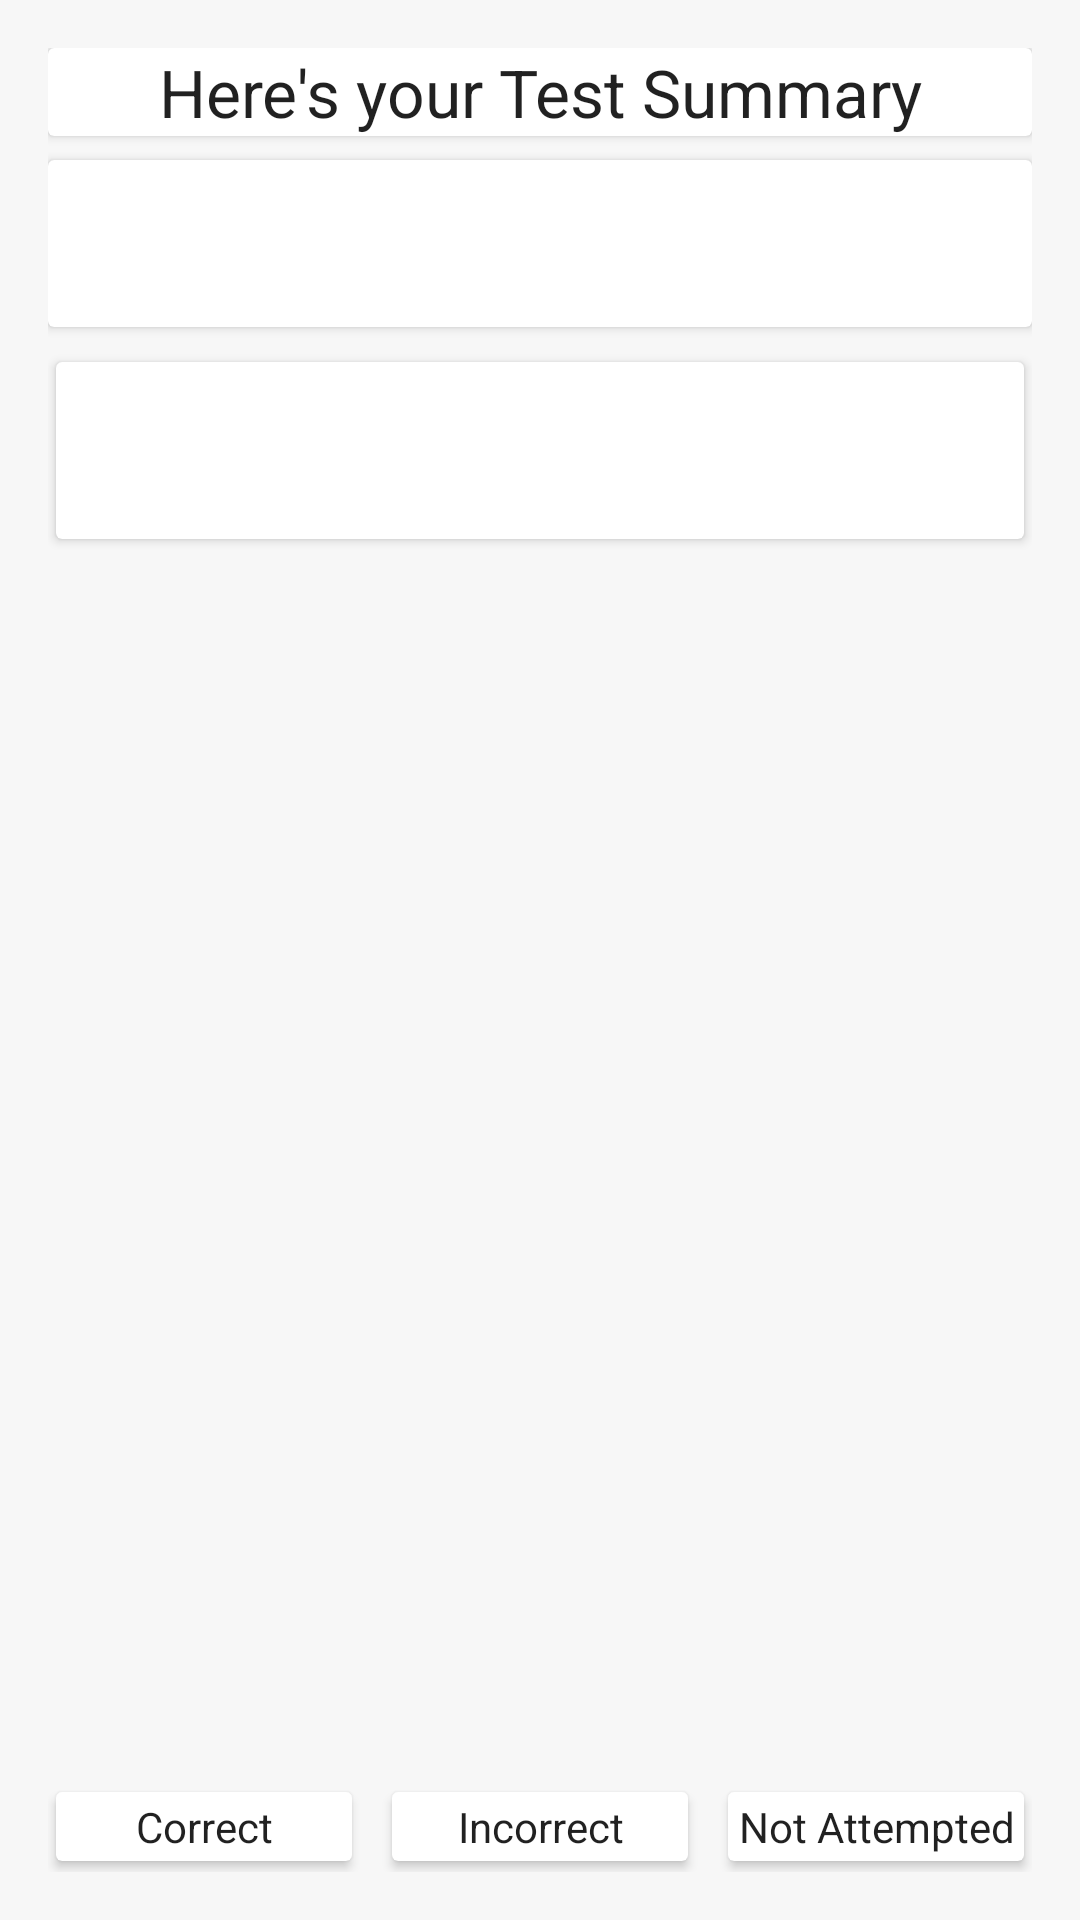

Android layout source for this screen:
<!-- AndroidManifest.xml: application theme AppTheme -->
<!-- res/layout/activity_result.xml -->
<RelativeLayout xmlns:android="http://schemas.android.com/apk/res/android"
    xmlns:app="http://schemas.android.com/apk/res-auto"
    android:id="@+id/scrollView1"
    android:layout_width="fill_parent"
    android:layout_height="fill_parent"
    android:background="@color/bg"
    android:padding="@dimen/activity_horizontal_margin">

    <LinearLayout
        android:id="@+id/upperHalf"
        android:layout_width="fill_parent"
        android:layout_height="wrap_content"
        android:layout_alignParentTop="true"
        android:layout_marginBottom="@dimen/pad_8"
        android:orientation="vertical">

        <android.support.v7.widget.CardView
            android:layout_width="match_parent"
            android:layout_height="wrap_content"
            app:cardBackgroundColor="@android:color/white"
            app:cardElevation="@dimen/elevation">

            <TextView
                android:id="@+id/textView1"
                android:layout_width="match_parent"
                android:layout_height="wrap_content"
                android:gravity="center"
                android:text="@string/test_summ"
                android:textAppearance="?android:attr/textAppearanceLarge" />

        </android.support.v7.widget.CardView>

        <android.support.v7.widget.CardView
            android:layout_width="match_parent"
            android:layout_height="wrap_content"
            android:layout_marginTop="@dimen/pad_8"
            app:cardBackgroundColor="@android:color/white"
            app:cardElevation="@dimen/elevation">

            <TextView
                android:id="@+id/textView2"
                android:layout_width="match_parent"
                android:layout_height="wrap_content"
                android:layout_gravity="center"
                android:layout_marginLeft="@dimen/pad_4"
                android:maxLines="3"
                android:minLines="3"
                android:padding="@dimen/pad_2"
                android:scrollbars="vertical"
                android:text="" />

        </android.support.v7.widget.CardView>

        <android.support.v7.widget.CardView
            android:layout_width="match_parent"
            android:layout_height="wrap_content"
            android:layout_marginTop="@dimen/pad_8"
            app:cardBackgroundColor="@android:color/white"
            app:cardElevation="@dimen/elevation"
            app:cardUseCompatPadding="true">

            <TextView
                android:id="@+id/score"
                android:layout_width="match_parent"
                android:layout_height="wrap_content"
                android:gravity="center"
                android:minLines="2"
                android:padding="@dimen/pad_2"
                android:textAppearance="?android:attr/textAppearanceLarge" />

        </android.support.v7.widget.CardView>

    </LinearLayout>


    <FrameLayout
        android:id="@+id/result_fragment"
        android:layout_width="match_parent"
        android:layout_height="wrap_content"
        android:layout_above="@+id/bottomHalf"
        android:layout_below="@id/upperHalf" />

    <LinearLayout
        android:id="@+id/bottomHalf"
        android:layout_width="match_parent"
        android:layout_height="wrap_content"
        android:layout_alignParentBottom="true"
        android:layout_marginTop="@dimen/pad_8"
        android:orientation="horizontal">


        <android.support.v7.widget.CardView
            android:layout_width="0dp"
            android:layout_height="wrap_content"
            android:layout_marginRight="@dimen/pad_4"
            android:layout_weight="1"
            app:cardBackgroundColor="@android:color/white"
            app:cardElevation="@dimen/elevation"
            app:cardUseCompatPadding="true">

            <TextView
                android:id="@+id/textView3"
                android:layout_width="match_parent"
                android:layout_height="wrap_content"
                android:gravity="center"
                android:padding="@dimen/pad_2"
                android:text="@string/correct"
                android:textAppearance="?android:attr/textAppearanceLarge"
                android:textSize="@dimen/text_size" />
        </android.support.v7.widget.CardView>

        <android.support.v7.widget.CardView
            android:layout_width="0dp"
            android:layout_height="wrap_content"
            android:layout_marginLeft="@dimen/pad_4"
            android:layout_marginRight="@dimen/pad_4"
            android:layout_weight="1"
            app:cardBackgroundColor="@android:color/white"
            app:cardElevation="@dimen/elevation"
            app:cardUseCompatPadding="true">

            <TextView
                android:id="@+id/textView4"
                android:layout_width="match_parent"
                android:layout_height="wrap_content"
                android:gravity="center"
                android:padding="@dimen/pad_2"
                android:text="@string/incorrect"
                android:textAppearance="?android:attr/textAppearanceLarge"
                android:textSize="@dimen/text_size" />
        </android.support.v7.widget.CardView>


        <android.support.v7.widget.CardView
            android:layout_width="0dp"
            android:layout_height="wrap_content"
            android:layout_marginLeft="@dimen/pad_4"
            android:layout_weight="1"
            app:cardBackgroundColor="@android:color/white"
            app:cardElevation="@dimen/elevation"
            app:cardUseCompatPadding="true">

            <TextView
                android:id="@+id/textView5"
                android:layout_width="match_parent"
                android:layout_height="wrap_content"
                android:gravity="center"
                android:padding="@dimen/pad_2"
                android:text="@string/not_attm"
                android:textAppearance="?android:attr/textAppearanceLarge"
                android:textSize="@dimen/text_size" />
        </android.support.v7.widget.CardView>
    </LinearLayout>

</RelativeLayout>
<!-- resources referenced by this layout -->
<resources>
  <color name="bg">#f7f7f7</color>
  <dimen name="activity_horizontal_margin">16dp</dimen>
  <dimen name="elevation">2dp</dimen>
  <dimen name="pad_2">2dp</dimen>
  <dimen name="pad_4">4dp</dimen>
  <dimen name="pad_8">8dp</dimen>
  <dimen name="text_size">14sp</dimen>
  <string name="correct">Correct</string>
  <string name="incorrect">Incorrect</string>
  <string name="not_attm">Not Attempted</string>
  <string name="test_summ">Here\'s your Test Summary</string>
  <style name="AppTheme" parent="Theme.AppCompat.Light.DarkActionBar">
          
          <item name="colorPrimary">@color/colorPrimary</item>
          <item name="colorPrimaryDark">@color/colorPrimaryDark</item>
          <item name="colorAccent">@color/colorAccent</item>
      </style>
  <color name="colorPrimary">#3F51B5</color>
  <color name="colorPrimaryDark">#303F9F</color>
  <color name="colorAccent">#FF4081</color>
</resources>
